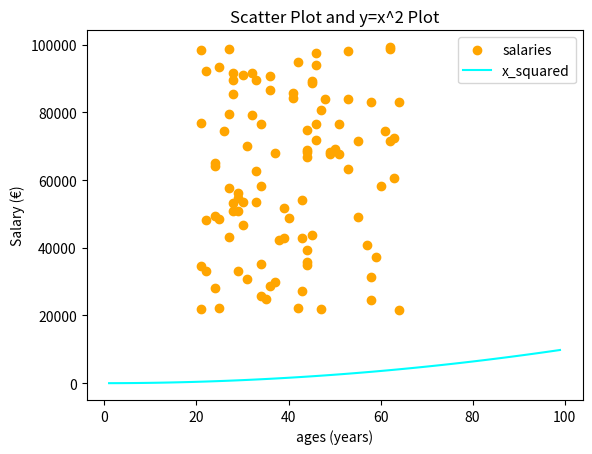

The script that saved this image:
# A program that makes a list, called salaries, that has random numbers (20000 – 80000); then makes a list called ages that has 100 random values (range:21 to 65), and makes a scatter plot of this data - salary versus age. Then, it adds a line to this plot that shows y= x2 in a different colour.

# Author: Susan Collins

# import the NumPy library 
import numpy as np
import matplotlib.pyplot as plt

# set parameters for age generation
age_min = 21
age_max = 65
n_ages= 100

# set parameters for salary generation
salary_min = 20000
salary_max = 100000
n_salaries = 100

# Seed the random number generator, for debugging purposes
np.random.seed(1)

# generate the list of ages
ages = np.random.randint(age_min, age_max,n_ages)
# generate the list of salaries
salaries = np.random.randint(salary_min, salary_max,n_salaries)
# generate the age / salary scatter plot
plt.scatter(ages, salaries, color="orange", label="salaries")

# generate the y = x^2 data
x_values = np.arange(1,100,1)
y_values = x_values * x_values
# plot the y = x^2 data
plt.plot(x_values, y_values, color='cyan', label='x_squared')


# Add a legend, title and axis labels to this plot.
plt.title("Scatter Plot and y=x^2 Plot")
plt.xlabel("ages (years)")
plt.ylabel("Salary (€)")
plt.legend()

# display the combined plot
# plt.show()

# output the plot to a png file
plt.savefig('prettier-plot.png')


